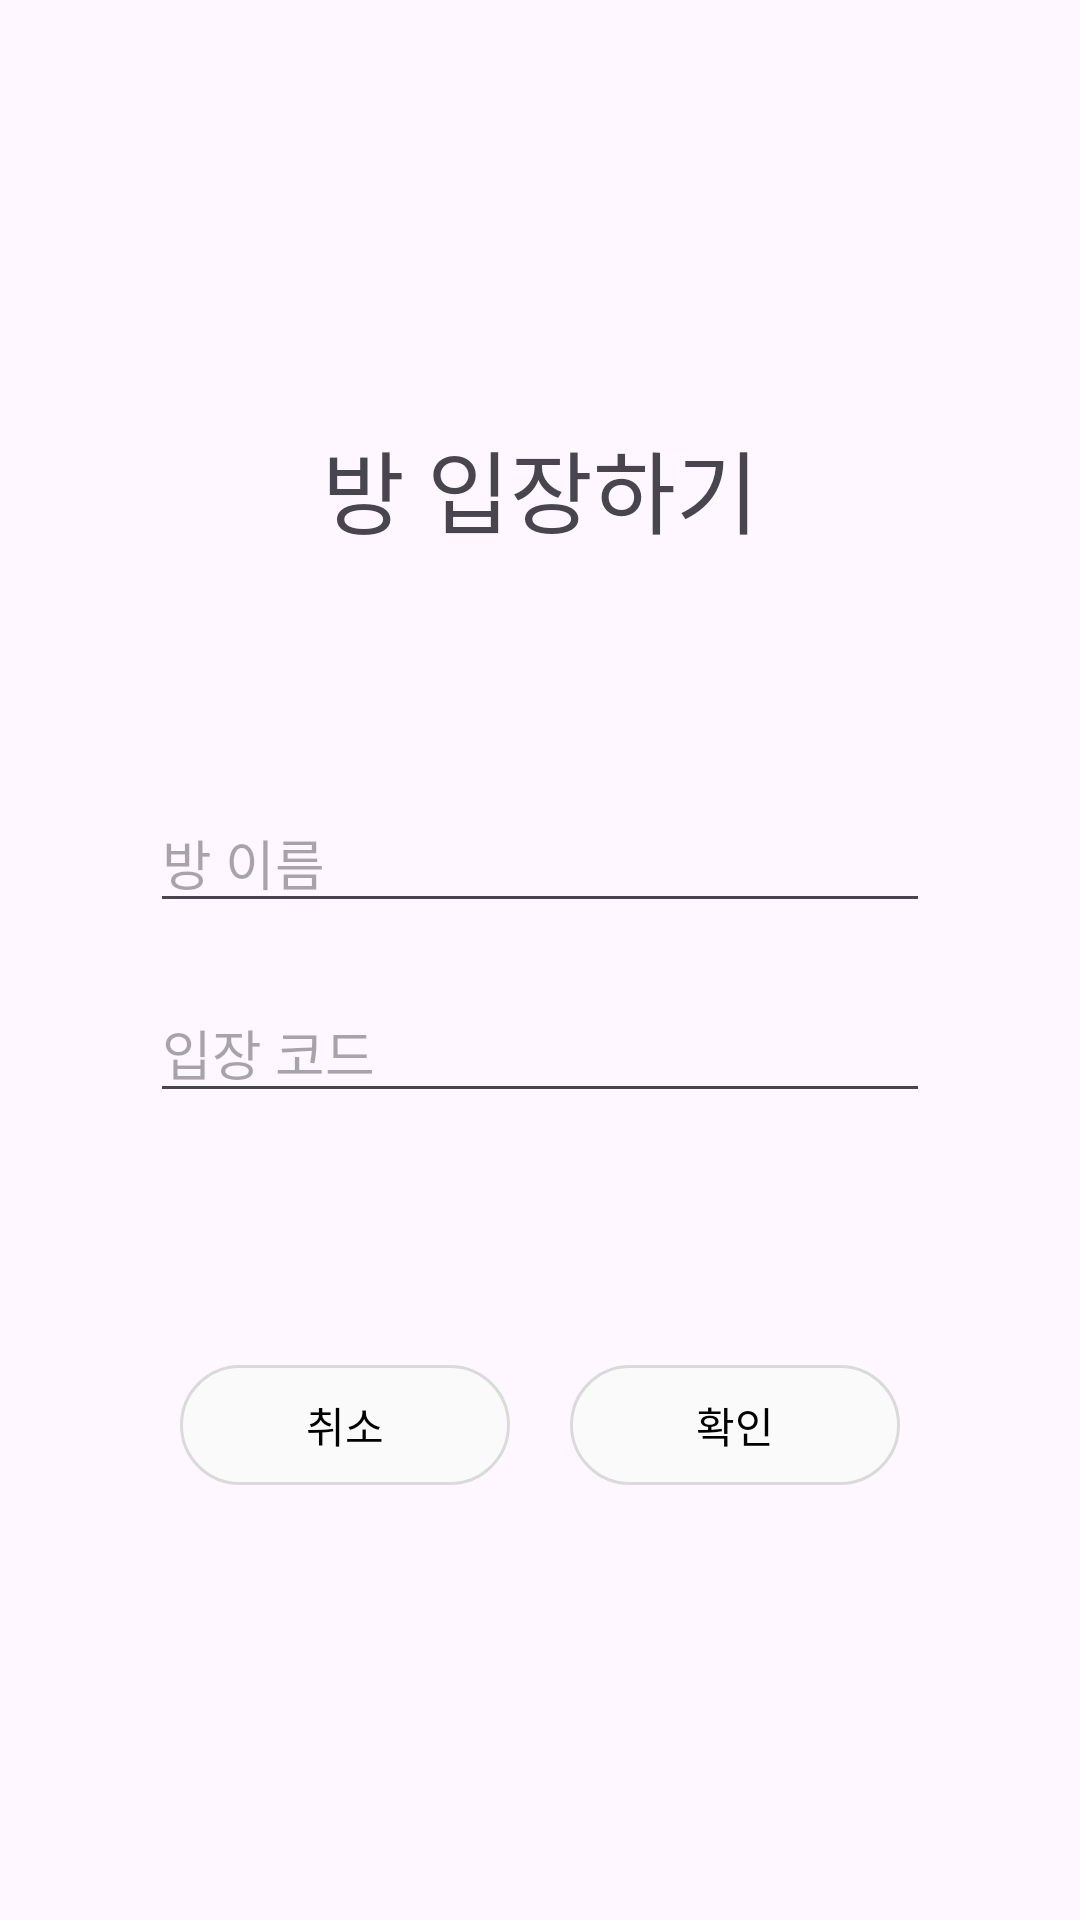

The Android layout XML behind this screen, and the referenced resources:
<!-- AndroidManifest.xml: application theme Theme.SW_Project -->
<!-- res/layout/activity_room_enter.xml -->
<?xml version="1.0" encoding="utf-8"?>
<RelativeLayout xmlns:android="http://schemas.android.com/apk/res/android"
    xmlns:app="http://schemas.android.com/apk/res-auto"
    xmlns:tools="http://schemas.android.com/tools"
    android:layout_width="match_parent"
    android:layout_height="match_parent">

    <LinearLayout
        android:layout_width="match_parent"
        android:layout_height="match_parent"
        android:orientation="vertical"
        android:gravity="center_vertical">

        <TextView
            android:id="@+id/textView"
            android:layout_width="match_parent"
            android:layout_height="wrap_content"
            android:layout_marginBottom="80dp"
            android:gravity="center"
            android:text="@string/roomenter"
            android:textSize="30sp"/>

        <com.google.android.material.textfield.TextInputEditText
            android:id="@+id/Roomname"
            android:layout_width="match_parent"
            android:layout_height="wrap_content"
            android:layout_marginStart="50dp"
            android:layout_marginEnd="50dp"
            android:layout_marginBottom="20dp"
            android:hint="@string/roomname"
            android:inputType="text"/>

        <com.google.android.material.textfield.TextInputEditText
            android:id="@+id/Roomcode"
            android:layout_width="match_parent"
            android:layout_height="wrap_content"
            android:layout_marginStart="50dp"
            android:layout_marginEnd="50dp"
            android:hint="@string/roomcode"/>

        <LinearLayout
            android:id="@+id/button_container"
            android:layout_width="match_parent"
            android:layout_height="wrap_content"
            android:layout_marginTop="80dp"
            android:orientation="horizontal"
            android:gravity="center">

            <com.google.android.material.button.MaterialButton
                android:id="@+id/cancelbutton"
                android:layout_width="110dp"
                android:layout_height="wrap_content"
                android:layout_marginEnd="10dp"
                android:text="@string/cancel"
                android:textColor="@color/black"
                android:backgroundTint="@color/lightgrey"
                app:strokeWidth="1dp"
                app:strokeColor="@color/grey"
                app:rippleColor="@color/grey"/>

            <com.google.android.material.button.MaterialButton
                android:id="@+id/checkbutton"
                android:layout_width="110dp"
                android:layout_height="wrap_content"
                android:layout_marginStart="10dp"
                android:text="@string/check"
                android:textColor="@color/black"
                android:backgroundTint="@color/lightgrey"
                app:strokeWidth="1dp"
                app:strokeColor="@color/grey"
                app:rippleColor="@color/grey"/>

        </LinearLayout>

    </LinearLayout>

</RelativeLayout>
<!-- resources referenced by this layout -->
<resources>
  <color name="black">#FF000000</color>
  <color name="grey">#DADADA</color>
  <color name="lightgrey">#FAFAFA</color>
  <string name="cancel">취소</string>
  <string name="check">확인</string>
  <string name="roomcode">입장 코드</string>
  <string name="roomenter">방 입장하기</string>
  <string name="roomname">방 이름</string>
  <style name="Theme.SW_Project" parent="Base.Theme.SW_Project" />
  <style name="Base.Theme.SW_Project" parent="Theme.Material3.DayNight.NoActionBar">
          
          
      </style>
</resources>
